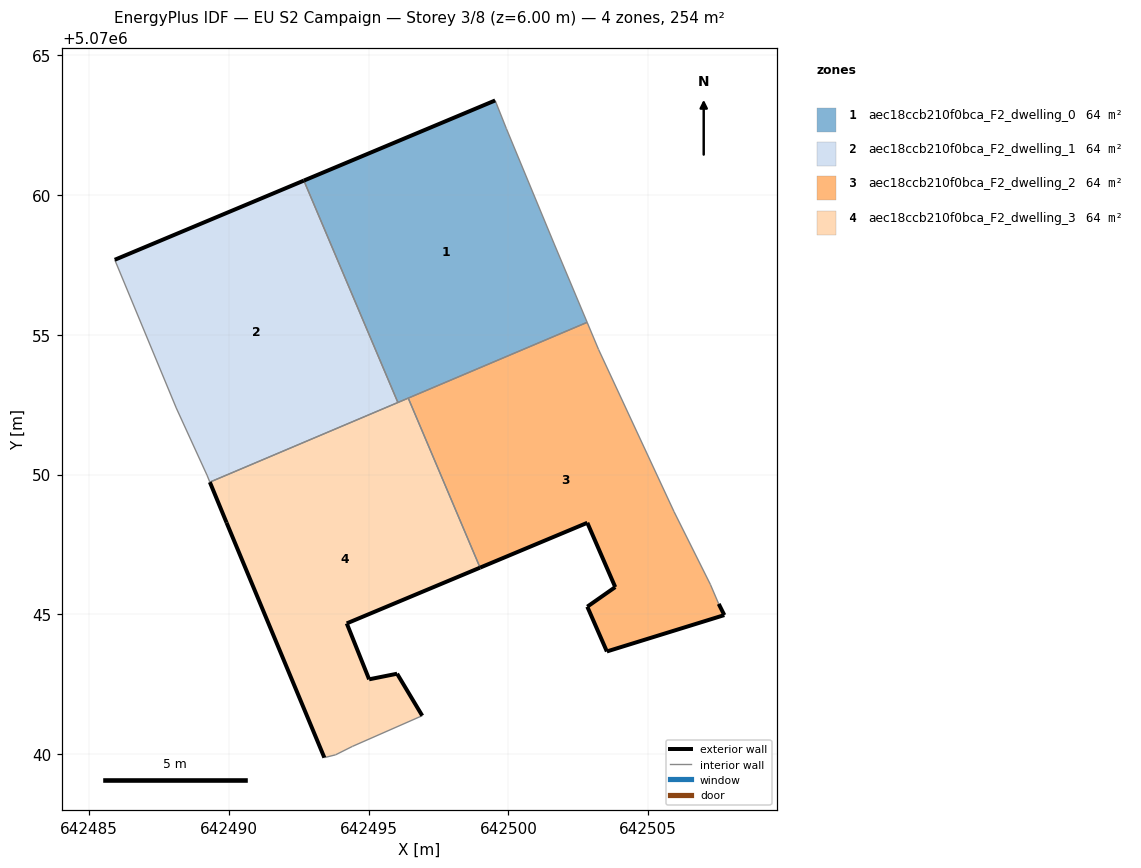
=== STOREY PLAN SPEC (per zone: floor XY polygon, exterior-wall plan segments, windows/doors) ===
zone 1: aec18ccb210f0bca_F2_dwelling_0  (63.5 m²)
  floor: (642502.81, 5070055.45) (642501.62, 5070058.28) (642499.92, 5070062.38) (642499.52, 5070063.39) (642492.68, 5070060.52) (642496.04, 5070052.58)
  exterior wall: (642492.68, 5070060.52) – (642499.52, 5070063.39)  [7.4 m]
  interior walls: 6
zone 2: aec18ccb210f0bca_F2_dwelling_1  (63.5 m²)
  floor: (642496.04, 5070052.58) (642492.68, 5070060.52) (642485.91, 5070057.68) (642488.11, 5070052.38) (642489.21, 5070049.98) (642489.31, 5070049.73)
  exterior wall: (642485.91, 5070057.68) – (642492.68, 5070060.52)  [7.3 m]
  interior walls: 5
zone 3: aec18ccb210f0bca_F2_dwelling_2  (63.5 m²)
  floor: (642507.72, 5070044.97) (642507.52, 5070045.37) (642507.22, 5070046.07) (642505.92, 5070048.67) (642503.22, 5070054.48) (642502.81, 5070055.45) (642496.41, 5070052.74) (642498.98, 5070046.67) (642502.82, 5070048.27) (642503.82, 5070045.97) (642502.82, 5070045.27) (642503.52, 5070043.67)
  exterior wall: (642507.52, 5070045.37) – (642507.72, 5070044.97)  [0.4 m]
  exterior wall: (642507.72, 5070044.97) – (642503.52, 5070043.67)  [4.4 m]
  exterior wall: (642503.52, 5070043.67) – (642502.82, 5070045.27)  [1.7 m]
  exterior wall: (642502.82, 5070045.27) – (642503.82, 5070045.97)  [1.2 m]
  exterior wall: (642503.82, 5070045.97) – (642502.82, 5070048.27)  [2.5 m]
  exterior wall: (642502.82, 5070048.27) – (642498.98, 5070046.67)  [4.2 m]
  interior walls: 6
zone 4: aec18ccb210f0bca_F2_dwelling_3  (63.5 m²)
  floor: (642496.91, 5070041.37) (642496.01, 5070042.87) (642495.01, 5070042.67) (642494.21, 5070044.67) (642498.98, 5070046.67) (642496.41, 5070052.74) (642489.31, 5070049.73) (642489.91, 5070048.28) (642493.41, 5070039.87) (642493.81, 5070039.97) (642494.41, 5070040.27)
  exterior wall: (642495.01, 5070042.67) – (642496.01, 5070042.87)  [1.0 m]
  exterior wall: (642496.01, 5070042.87) – (642496.91, 5070041.37)  [1.8 m]
  exterior wall: (642493.41, 5070039.87) – (642489.91, 5070048.28)  [9.1 m]
  exterior wall: (642489.91, 5070048.28) – (642489.31, 5070049.73)  [1.6 m]
  exterior wall: (642498.98, 5070046.67) – (642494.21, 5070044.67)  [5.2 m]
  exterior wall: (642494.21, 5070044.67) – (642495.01, 5070042.67)  [2.2 m]
  interior walls: 6

=== DERIVED (storey summary) ===
Building: EU S2 Campaign
Storey: 3 of 8  (floor level z = 6.00 m)
Storey gross floor area: 254.0 m²
Zones on this storey: 4
  - aec18ccb210f0bca_F2_dwelling_0: floor 63.5 m²; exterior wall 7.4 m (22.3 m²); WWR 0.0%
  - aec18ccb210f0bca_F2_dwelling_1: floor 63.5 m²; exterior wall 7.3 m (22.0 m²); WWR 0.0%
  - aec18ccb210f0bca_F2_dwelling_2: floor 63.5 m²; exterior wall 14.5 m (43.5 m²); WWR 0.0%
  - aec18ccb210f0bca_F2_dwelling_3: floor 63.5 m²; exterior wall 20.8 m (62.3 m²); WWR 0.0%
Zone adjacency (shared interzone walls):
  - aec18ccb210f0bca_F2_dwelling_0 ↔ aec18ccb210f0bca_F2_dwelling_1
  - aec18ccb210f0bca_F2_dwelling_0 ↔ aec18ccb210f0bca_F2_dwelling_2
  - aec18ccb210f0bca_F2_dwelling_0 ↔ aec18ccb210f0bca_F2_dwelling_3
  - aec18ccb210f0bca_F2_dwelling_1 ↔ aec18ccb210f0bca_F2_dwelling_3
  - aec18ccb210f0bca_F2_dwelling_2 ↔ aec18ccb210f0bca_F2_dwelling_3